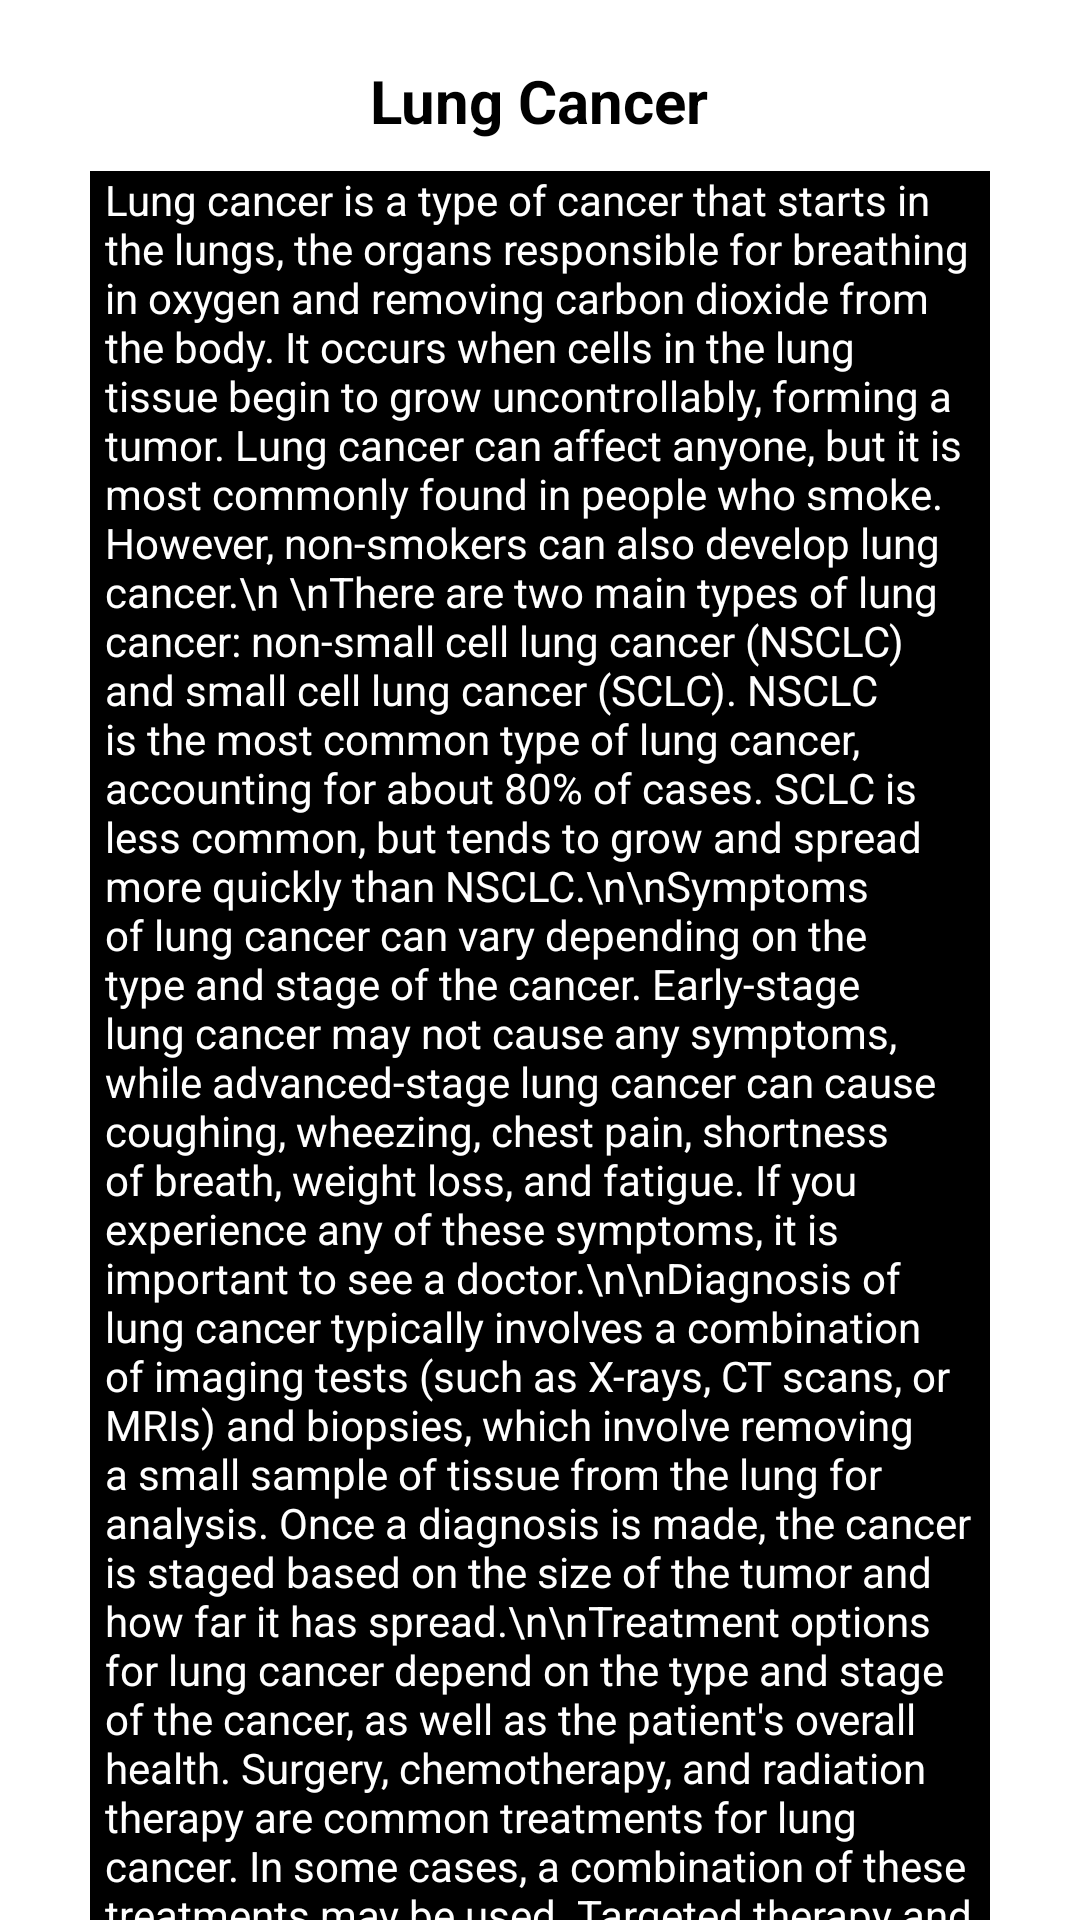

This screen was rendered from an Android layout file. Write that file and the resources it references.
<!-- AndroidManifest.xml: application theme Theme.LungCancerWithoutMl -->
<!-- res/layout/activity_about_lung_cancer.xml -->
<?xml version="1.0" encoding="utf-8"?>
<LinearLayout xmlns:android="http://schemas.android.com/apk/res/android"
    xmlns:app="http://schemas.android.com/apk/res-auto"
    xmlns:tools="http://schemas.android.com/tools"
    android:layout_width="match_parent"
    android:layout_height="match_parent"
    tools:context=".About_Lung_Cancer"
    android:orientation="vertical"
    android:background="@color/white">

    <TextView
        android:layout_width="wrap_content"
        android:layout_height="wrap_content"
        android:text="Lung Cancer"
        android:textSize="20dp"
        android:textColor="@color/black"
        android:textStyle="bold"
        android:layout_gravity="center"
        android:layout_marginTop="20dp"/>



    <ScrollView
        android:layout_marginTop="10dp"
        android:layout_marginLeft="30dp"
        android:layout_marginRight="30dp"
        android:layout_width="match_parent"
        android:background="@color/black"
        android:textColor="@color/white"
        android:layout_height="600dp">
        <TextView
            android:layout_marginRight="5dp"
            android:layout_marginLeft="5dp"
            android:layout_width="match_parent"

            android:textColor="@color/white"
            android:layout_height="match_parent"
           android:text="Lung cancer is a type of cancer that starts in the lungs, the organs responsible for breathing in oxygen and removing carbon dioxide from the body. It occurs when cells in the lung tissue begin to grow uncontrollably, forming a tumor. Lung cancer can affect anyone, but it is most commonly found in people who smoke. However, non-smokers can also develop lung cancer.\n \nThere are two main types of lung cancer: non-small cell lung cancer (NSCLC) and small cell lung cancer (SCLC). NSCLC is the most common type of lung cancer, accounting for about 80% of cases. SCLC is less common, but tends to grow and spread more quickly than NSCLC.\n\nSymptoms of lung cancer can vary depending on the type and stage of the cancer. Early-stage lung cancer may not cause any symptoms, while advanced-stage lung cancer can cause coughing, wheezing, chest pain, shortness of breath, weight loss, and fatigue. If you experience any of these symptoms, it is important to see a doctor.\n\nDiagnosis of lung cancer typically involves a combination of imaging tests (such as X-rays, CT scans, or MRIs) and biopsies, which involve removing a small sample of tissue from the lung for analysis. Once a diagnosis is made, the cancer is staged based on the size of the tumor and how far it has spread.\n\nTreatment options for lung cancer depend on the type and stage of the cancer, as well as the patient's overall health. Surgery, chemotherapy, and radiation therapy are common treatments for lung cancer. In some cases, a combination of these treatments may be used. Targeted therapy and immunotherapy are also emerging treatments that target specific molecules or cells involved in the growth of cancer cells.\n\nPrevention is key when it comes to lung cancer. The best way to reduce the risk of lung cancer is to avoid smoking and exposure to secondhand smoke. If you do smoke, quitting smoking can greatly reduce your risk of developing lung cancer. Other preventative measures include avoiding exposure to carcinogens such as asbestos and radon gas.\n\nIn addition to prevention, early detection is also important for improving outcomes in lung cancer. Screening for lung cancer is recommended for individuals who are at high risk, such as current or former smokers. Screening typically involves a low-dose CT scan of the chest.\n\nIn conclusion, lung cancer is a serious and potentially deadly disease that affects the lungs. However, there are steps you can take to reduce your risk and improve outcomes, such as quitting smoking and getting regular screenings if you are at high risk. If you experience any symptoms of lung cancer, it is important to see a doctor right away. Early detection and treatment can greatly improve outcomes for those with lung cancer."
            />

    </ScrollView>

    <Button
        android:id="@+id/Back_button"
        android:layout_width="wrap_content"
        android:layout_height="wrap_content"
        android:layout_marginRight="20dp"
        android:layout_marginLeft="280dp"
        android:backgroundTint="#121111"
        android:hint="Back"
        android:textColorHint="@color/white"/>

</LinearLayout>
<!-- resources referenced by this layout -->
<resources>
  <style name="Theme.LungCancerWithoutMl" parent="Theme.MaterialComponents.DayNight.DarkActionBar">
          
          <item name="colorPrimary">@color/purple_500</item>
          <item name="colorPrimaryVariant">@color/purple_700</item>
          <item name="colorOnPrimary">@color/white</item>
          
          <item name="colorSecondary">@color/teal_200</item>
          <item name="colorSecondaryVariant">@color/teal_700</item>
          <item name="colorOnSecondary">@color/black</item>
          
          <item name="android:statusBarColor">?attr/colorPrimaryVariant</item>
          
      </style>
  <!-- not gathered from this repository: default colours our renderer supplied (Android Studio template values) -->
  <color name="purple_500">#FF6200EE</color>
  <color name="purple_700">#FF3700B3</color>
  <color name="teal_200">#FF03DAC5</color>
  <color name="teal_700">#FF018786</color>
  <color name="black">#FF000000</color>
  <color name="white">#FFFFFFFF</color>
</resources>
